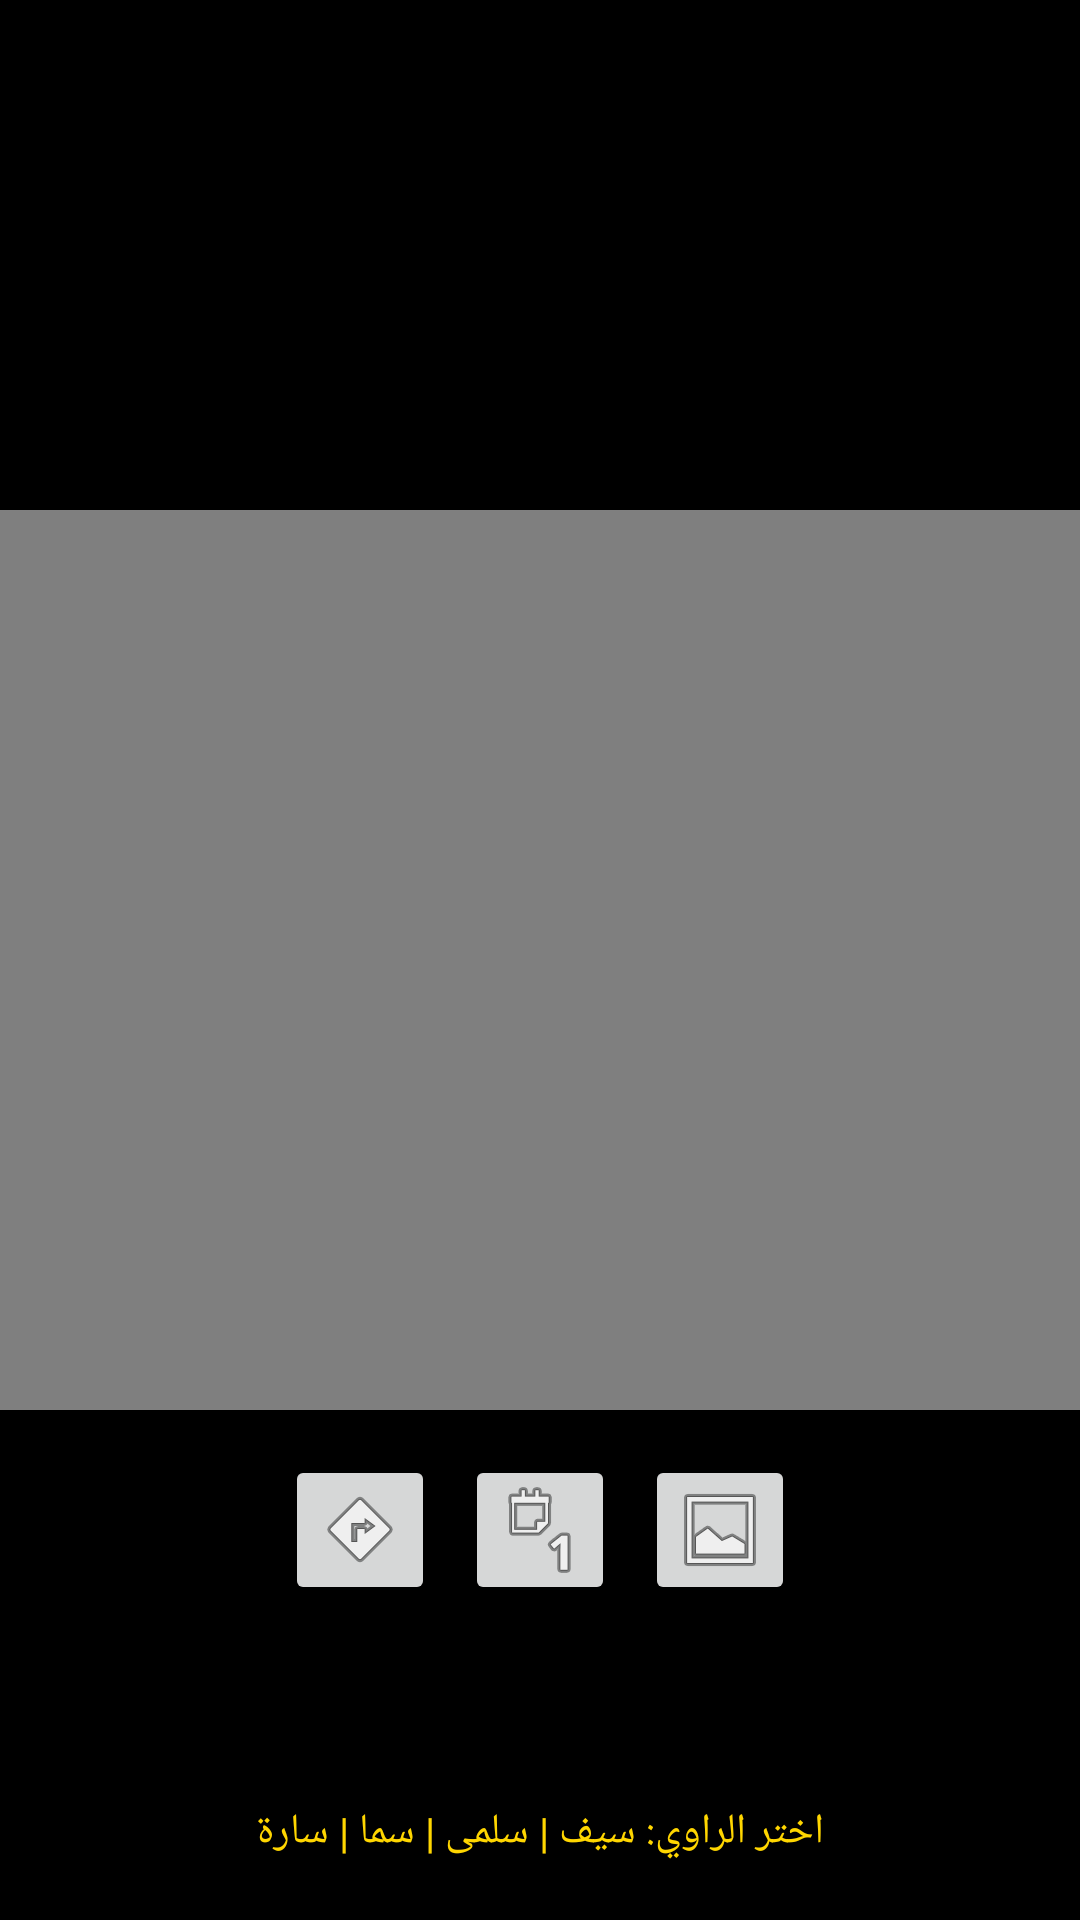

The Android layout XML behind this screen, and the referenced resources:
<!-- AndroidManifest.xml: application theme Theme.MirrorScorpion -->
<!-- res/layout/activity_story_theater.xml -->
<?xml version="1.0" encoding="utf-8"?>
<RelativeLayout xmlns:android="http://schemas.android.com/apk/res/android"
    android:layout_width="match_parent"
    android:layout_height="match_parent"
    android:background="#000000">

    <VideoView
        android:id="@+id/video_view_story"
        android:layout_width="match_parent"
        android:layout_height="300dp"
        android:layout_centerInParent="true" />

    <LinearLayout
        android:layout_width="match_parent"
        android:layout_height="wrap_content"
        android:layout_below="@id/video_view_story"
        android:orientation="horizontal"
        android:gravity="center"
        android:padding="10dp">
        
        <ImageButton android:id="@+id/btn_sfx_wind" android:layout_width="50dp" android:layout_height="50dp" android:src="@android:drawable/ic_menu_directions" android:contentDescription="صوت رياح" android:layout_margin="5dp"/>
        <ImageButton android:id="@+id/btn_sfx_rain" android:layout_width="50dp" android:layout_height="50dp" android:src="@android:drawable/ic_menu_day" android:contentDescription="صوت مطر" android:layout_margin="5dp"/>
        <ImageButton android:id="@+id/btn_sfx_nature" android:layout_width="50dp" android:layout_height="50dp" android:src="@android:drawable/ic_menu_gallery" android:contentDescription="صوت طبيعة" android:layout_margin="5dp"/>
    </LinearLayout>

    <TextView
        android:id="@+id/tv_narrator_label"
        android:layout_width="wrap_content"
        android:layout_height="wrap_content"
        android:layout_alignParentBottom="true"
        android:layout_centerHorizontal="true"
        android:text="اختر الراوي: سيف | سلمى | سما | سارة"
        android:textColor="#FFD600"
        android:layout_marginBottom="20dp" />

</RelativeLayout>
<!-- resources referenced by this layout -->
<resources>
  <style name="Theme.MirrorScorpion" parent="Theme.MaterialComponents.DayNight.NoActionBar" />
</resources>
